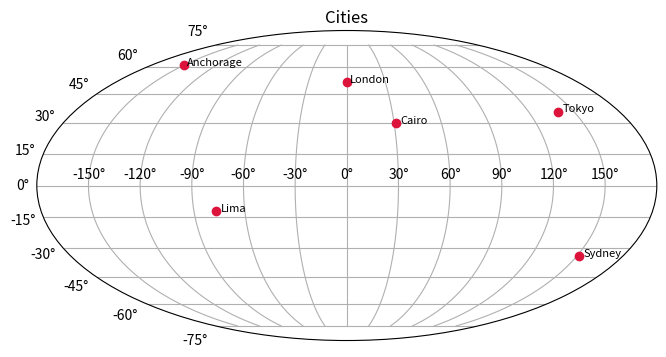

This chart was generated by the following Python code:
# City locations on a Mollweide world projection with a lon/lat grid (no cartopy).
import numpy as np
import matplotlib.pyplot as plt

cities = {"London": (-0.1, 51.5), "Tokyo": (139.7, 35.7), "Sydney": (151.2, -33.9),
          "Lima": (-77.0, -12.0), "Cairo": (31.2, 30.0), "Anchorage": (-149.9, 61.2)}
fig = plt.figure(figsize=(8, 4.5))
ax = fig.add_subplot(projection="mollweide")
for name, (lon, lat) in cities.items():
    ax.plot(np.deg2rad(lon), np.deg2rad(lat), "o", color="crimson")
    ax.text(np.deg2rad(lon) + 0.05, np.deg2rad(lat), name, fontsize=8)
ax.grid(True)
ax.set_title("Cities")
print(ax.name, len(ax.lines))
fig.savefig("cities.png")
